Run: headless pygame with SDL's dummy video driver; simulated clock (each Clock.tick advances the game by its frame time, no real sleeping); random seed 0; keys injected as events and as key.get_pressed() state; no mouse input.
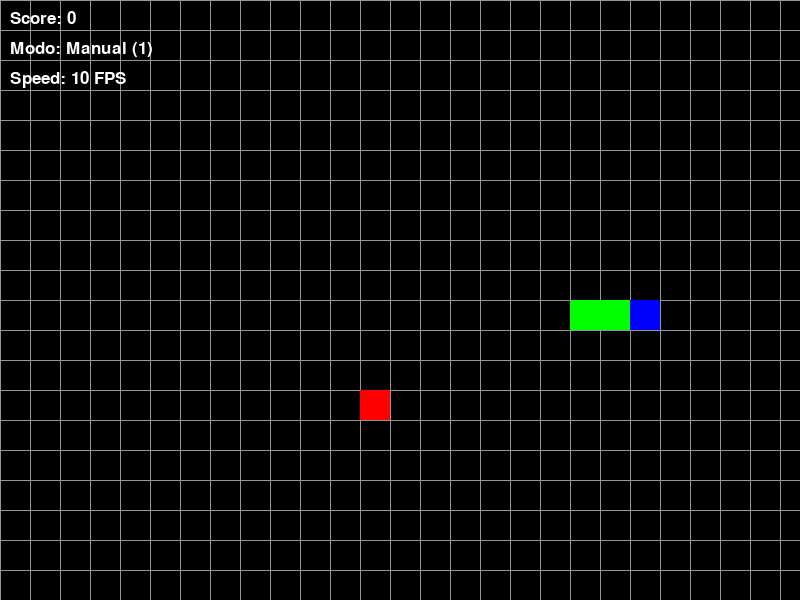
Frame 1 of 4 · flips 1–60 · no input
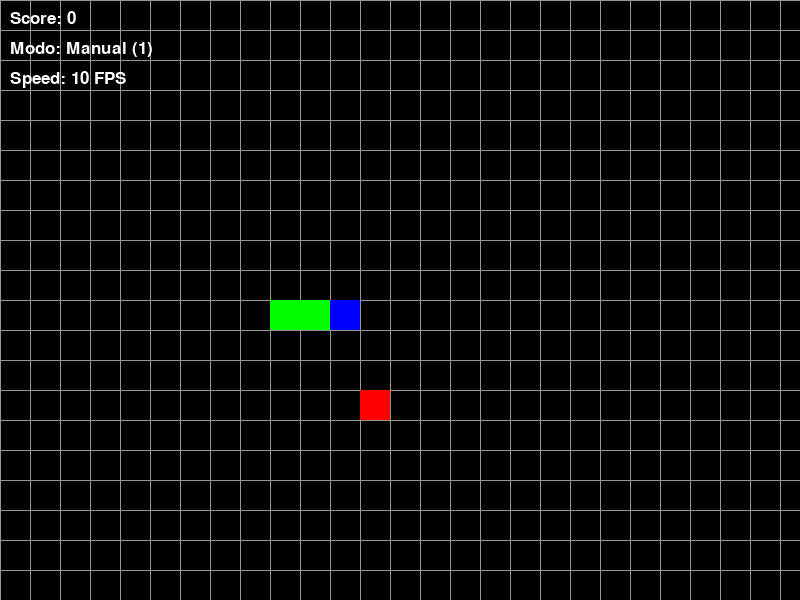
Frame 2 of 4 · flips 61–180 · tapped SPACE, RETURN · held RIGHT (→), D
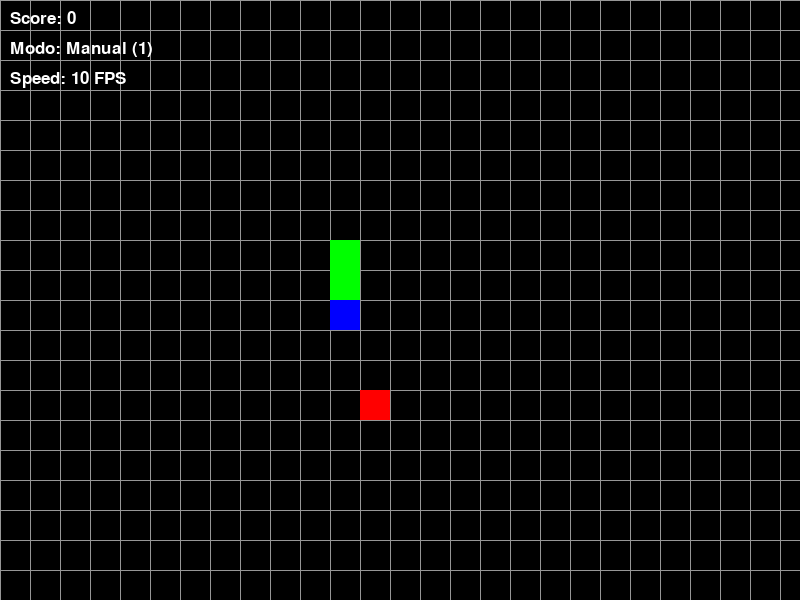
Frame 3 of 4 · flips 181–300 · held DOWN (↓), S
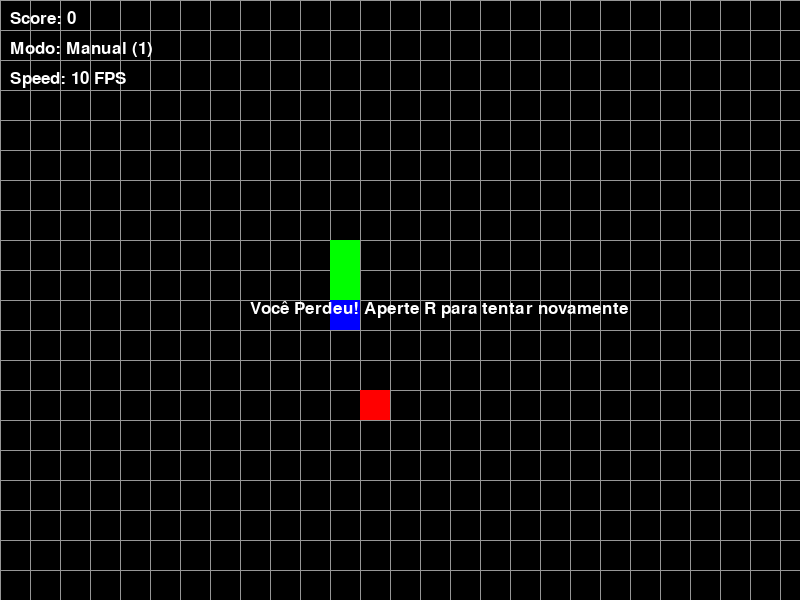
Frame 4 of 4 · flips 301–420 · held LEFT (←), A, UP (↑), W

The pygame program that drew these frames:

import pygame
from collections import deque
from enum import Enum
import random
import time
from enum import Enum
import sys


# Inicializar o pygame
pygame.init()

SCREEN_WIDTH = 800
SCREEN_HEIGHT = 600
CELL_SIZE = 30
GRID_WIDTH = SCREEN_WIDTH // CELL_SIZE
GRID_HEIGHT = SCREEN_HEIGHT // CELL_SIZE
WHITE = (255, 255, 255)
BLACK = (0, 0, 0)
GREEN = (0, 255, 0)
RED = (255, 0, 0)
BLUE = (0, 0, 255)
PURPLE = (128, 0, 128)
GRAY = (150, 150, 150)

FONT = pygame.font.SysFont('Arial', 25)

class Direction(Enum):
    UP = (0, -1)
    DOWN = (0, 1)
    LEFT = (-1, 0)
    RIGHT = (1, 0)

class Algorithm(Enum):
    MANUAL = 0
    BFS = 1
    DFS = 2

class Snake:
    def __init__(self):
        self.reset()
        
    def reset(self):
        self.length = 3
        self.positions = [(GRID_WIDTH // 2, GRID_HEIGHT // 2)]
        self.direction = Direction.RIGHT
        self.head_position = self.positions[0]
        #Inicializar o corpo com posições à esquerda da cabeça
        for i in range(1, self.length):
            self.positions.append((self.positions[0][0] - i, self.positions[0][1]))
        self.is_alive = True
        self.score = 0
        self.grow = False

    def update(self):
        if not self.is_alive:
            return

        # Obtém a posição atual da cabeça
        current = self.positions[0]

        # Determina a nova posição da cabeça
        x, y = current
        dx, dy = self.direction.value
        new_position = ((x + dx) % GRID_WIDTH, (y + dy) % GRID_HEIGHT)

         # Verifica colisão com o próprio corpo
        if new_position in self.positions[1:]:
            self.is_alive = False
            return

        # Move a cobrinha
        self.positions.insert(0, new_position)
        self.head_position = new_position

        # Remove o final da cauda se não estiver crescendo
        if not self.grow:
            self.positions.pop()
        else:
            self.grow = False
            self.score += 1

    def grow_snake(self):
        self.grow = True

    def change_direction(self, direction):
    # Não pode mudar para a direção oposta
        opposite_directions = {
        Direction.UP: Direction.DOWN,
        Direction.DOWN: Direction.UP,
        Direction.LEFT: Direction.RIGHT,
        Direction.RIGHT: Direction.LEFT
    }
        if direction != opposite_directions[self.direction]:
         self.direction = direction

class Food:
    def __init__(self):
        self.position = self.generate_position([])

    def generate_position(self, snake_positions):
        while True:
            position = (random.randint(0, GRID_WIDTH - 1), random.randint(0, GRID_HEIGHT - 1))
            if position not in snake_positions:
                return position

    def update(self, snake_positions):
        self.position = self.generate_position(snake_positions)

class Graph:
    def __init__(self, snake, food):
        self.snake = snake
        self.food = food
        self.width = GRID_WIDTH
        self.height = GRID_HEIGHT

    def get_neighbors(self, position):
        x, y = position
        # Obtém as quatro células adjacentes
        neighbors = [
            ((x + 1) % self.width, y),   # Direita
            ((x - 1) % self.width, y),   # Esquerda
            (x, (y + 1) % self.height),  # Baixo
            (x, (y - 1) % self.height)   # Cima
        ]
        # Filtra vizinhos que causariam colisão com o corpo da cobra
        valid_neighbors = [neighbor for neighbor in neighbors if neighbor not in self.snake.positions[:-1]]
        return valid_neighbors

    def calculate_direction(self, from_pos, to_pos):
        dx = (to_pos[0] - from_pos[0]) % self.width
        if dx > self.width // 2:
            dx = dx - self.width

        dy = (to_pos[1] - from_pos[1]) % self.height
        if dy > self.height // 2:
            dy = dy - self.height

        if dx == 1 or (dx < 0 and dx != -1):
            return Direction.RIGHT
        elif dx == -1 or (dx > 0 and dx != 1):
            return Direction.LEFT
        elif dy == 1 or (dy < 0 and dy != -1):
            return Direction.DOWN
        elif dy == -1 or (dy > 0 and dy != 1):
            return Direction.UP
        return None
    
    def bfs(self):
        """aqui é o algoritmo da BFS pra encontrar o menor caminho até a comida"""
        start = self.snake.head_position
        queue = deque([start])
        visited = {start: None}
        
        while queue:
            current = queue.popleft()
            
            # Se a comida for encontrada
            if current == self.food.position:
                # Aqui se faz um backtrack pra encontrar o primeiro movimento.
                path = []
                while current != start:
                    path.append(current)
                    current = visited[current]
                
                # Aqui retorna a primera direção do movimento 
                if path:
                    next_pos = path[-1]
                    return self.calculate_direction(start, next_pos)
                return None  
            
            # Visitar os vizinhos
            for neighbor in self.get_neighbors(current):
                if neighbor not in visited:
                    visited[neighbor] = current
                    queue.append(neighbor)
        
        # Se não exisitir  caminho para a comida, é só escolher um movimento válido.
        for direction in [Direction.UP, Direction.RIGHT, Direction.DOWN, Direction.LEFT]:
            dx, dy = direction.value
            new_pos = ((start[0] + dx) % self.width, (start[1] + dy) % self.height)
            if new_pos not in self.snake.positions[1:]:
                return direction
                
        return None 
    
    def dfs(self):
        """Diferente da bfs a dsf apenas encontra um caminho para comida"""
        start = self.snake.head_position
        stack = [start]
        visited = {start: None}  # Aqui registra a posição anterior pro backtracking
        
        while stack:
            current = stack.pop()
            
            # Se a comida for encontrada
            if current == self.food.position:
                # Backtrack pra encontrar o primeiro movimento.
                path = []
                while current != start:
                    path.append(current)
                    current = visited[current]
                
                # Aqui retorna a primera direção do movimento 
                if path:
                    next_pos = path[-1]
                    return self.calculate_direction(start, next_pos)
                return None  
            
            # Aqui visita os vizinhos
            for neighbor in self.get_neighbors(current):
                if neighbor not in visited:
                    visited[neighbor] = current
                    stack.append(neighbor)
        
        # Aqui se não houver caminho para a comida, basta escolher um movimento válido
        for direction in [Direction.UP, Direction.RIGHT, Direction.DOWN, Direction.LEFT]:
            dx, dy = direction.value
            new_pos = ((start[0] + dx) % self.width, (start[1] + dy) % self.height)
            if new_pos not in self.snake.positions[1:]:
                return direction
                
        return None
class Game:
    def __init__(self):
        self.screen = pygame.display.set_mode((SCREEN_WIDTH, SCREEN_HEIGHT))
        pygame.display.set_caption("Jogo da Cobrinha com BFS e DFS")
        self.clock = pygame.time.Clock()
        self.snake = Snake()
        self.food = Food()
        self.graph = Graph(self.snake, self.food)
        self.algorithm = Algorithm.MANUAL
        self.game_speed = 10 
        
    def handle_events(self):
        for event in pygame.event.get():
            if event.type == pygame.QUIT:
                pygame.quit()
                sys.exit()
            elif event.type == pygame.KEYDOWN:
                if event.key == pygame.K_UP and self.algorithm == Algorithm.MANUAL:
                    self.snake.change_direction(Direction.UP)
                elif event.key == pygame.K_DOWN and self.algorithm == Algorithm.MANUAL:
                    self.snake.change_direction(Direction.DOWN)
                elif event.key == pygame.K_LEFT and self.algorithm == Algorithm.MANUAL:
                    self.snake.change_direction(Direction.LEFT)
                elif event.key == pygame.K_RIGHT and self.algorithm == Algorithm.MANUAL:
                    self.snake.change_direction(Direction.RIGHT)
                elif event.key == pygame.K_1:
                    self.algorithm = Algorithm.MANUAL
                elif event.key == pygame.K_2:
                    self.algorithm = Algorithm.BFS
                elif event.key == pygame.K_3:
                    self.algorithm = Algorithm.DFS
                elif event.key == pygame.K_r:
                    self.reset()
                elif event.key == pygame.K_PLUS or event.key == pygame.K_EQUALS:
                    self.game_speed = min(60, self.game_speed + 5)
                elif event.key == pygame.K_MINUS:
                    self.game_speed = max(5, self.game_speed - 5)
    
    def update(self):
        if not self.snake.is_alive:
            return
        
        # Atualizar a direção da cobra com base no algoritmo selecionado
        if self.algorithm == Algorithm.BFS:
            direction = self.graph.bfs()
            if direction:
                self.snake.change_direction(direction)
        elif self.algorithm == Algorithm.DFS:
            direction = self.graph.dfs()
            if direction:
                self.snake.change_direction(direction)
                
        #Atualiza a posição da cobra

        self.snake.update()
        
        # verifica se a cobra comeu a comida
        if self.snake.head_position == self.food.position:
            self.snake.grow_snake()
            self.food.update(self.snake.positions)
    
    def draw(self):
        self.screen.fill(BLACK)
        
        for x in range(0, SCREEN_WIDTH, CELL_SIZE):
            pygame.draw.line(self.screen, GRAY, (x, 0), (x, SCREEN_HEIGHT), 1)
        for y in range(0, SCREEN_HEIGHT, CELL_SIZE):
            pygame.draw.line(self.screen, GRAY, (0, y), (SCREEN_WIDTH, y), 1)
        
        food_rect = pygame.Rect(
            self.food.position[0] * CELL_SIZE,
            self.food.position[1] * CELL_SIZE,
            CELL_SIZE, CELL_SIZE
        )
        pygame.draw.rect(self.screen, RED, food_rect)
        
        for i, position in enumerate(self.snake.positions):
            snake_rect = pygame.Rect(
                position[0] * CELL_SIZE,
                position[1] * CELL_SIZE,
                CELL_SIZE, CELL_SIZE
            )
            if i == 0:  
                pygame.draw.rect(self.screen, BLUE, snake_rect)
            else:  
                pygame.draw.rect(self.screen, GREEN, snake_rect)
        
        score_text = FONT.render(f"Score: {self.snake.score}", True, WHITE)
        self.screen.blit(score_text, (10, 10))
        
        if self.algorithm == Algorithm.MANUAL:
            algo_text = FONT.render("Modo: Manual (1)", True, WHITE)
        elif self.algorithm == Algorithm.BFS:
            algo_text = FONT.render("Modo: BFS (2)", True, WHITE)
        else: 
            algo_text = FONT.render("Modo: DFS (3)", True, WHITE)
        self.screen.blit(algo_text, (10, 40))
        
        
        speed_text = FONT.render(f"Speed: {self.game_speed} FPS", True, WHITE)
        self.screen.blit(speed_text, (10, 70))
        
        if not self.snake.is_alive:
            game_over_text = FONT.render("Você Perdeu! Aperte R para tentar novamente", True, WHITE)
            self.screen.blit(game_over_text, (SCREEN_WIDTH // 2 - 150, SCREEN_HEIGHT // 2))
        
        pygame.display.flip()
    
    def reset(self):
        self.snake.reset()
        self.food.update(self.snake.positions)
    
    def run(self):
        while True:
            self.handle_events()
            self.update()
            self.draw()
            self.clock.tick(self.game_speed)        

if __name__ == "__main__":
    game = Game()
    game.run()



    
